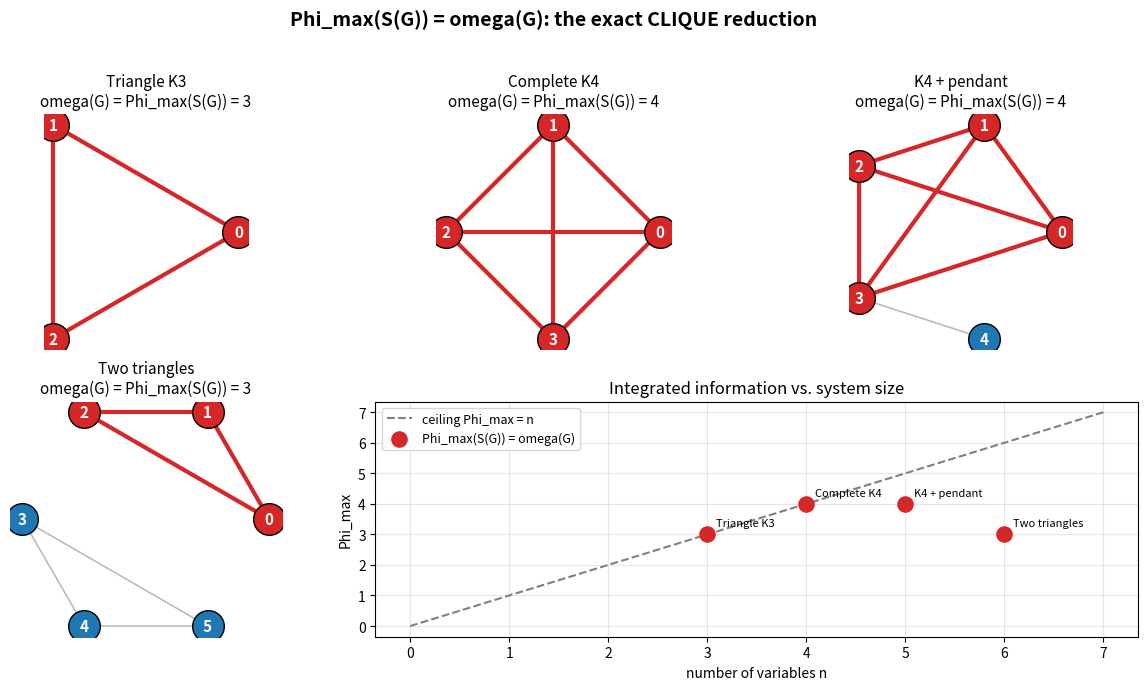

Write Python code to recreate this figure.
"""
visualization.py — Visualize the reduction Phi_max(S(G)) = omega(G).

Draws a small graph G, highlights its maximum clique (= largest co-active
coalition of the induced system S(G)), and plots Phi_max vs. clique number
across a family of graphs to illustrate the exact reduction theorem.

Run: python visualization.py   (requires matplotlib; networkx optional)
"""

from __future__ import annotations

from itertools import combinations
from typing import Dict, FrozenSet, List, Tuple

import matplotlib.pyplot as plt
import numpy as np

Graph = Tuple[int, List[Tuple[int, int]]]


def clique_number_and_witness(g: Graph) -> Tuple[int, FrozenSet[int]]:
    n, edges = g
    adj = {frozenset((u, v)) for u, v in edges}

    def is_clique(s: Tuple[int, ...]) -> bool:
        return all(frozenset((u, v)) in adj for u, v in combinations(s, 2))

    best_size, best_set = 0, frozenset()
    for r in range(2, n + 1):
        for s in combinations(range(n), r):
            if is_clique(s):
                if r > best_size:
                    best_size, best_set = r, frozenset(s)
    return best_size, best_set


def circle_layout(n: int) -> Dict[int, Tuple[float, float]]:
    return {
        i: (float(np.cos(2 * np.pi * i / n)), float(np.sin(2 * np.pi * i / n)))
        for i in range(n)
    }


def draw_graph_with_clique(ax, g: Graph, title: str) -> None:
    n, edges = g
    pos = circle_layout(n)
    omega, clique = clique_number_and_witness(g)
    clique_edges = {frozenset(e) for e in combinations(sorted(clique), 2)}

    for u, v in edges:
        x = [pos[u][0], pos[v][0]]
        y = [pos[u][1], pos[v][1]]
        in_clique = frozenset((u, v)) in clique_edges
        ax.plot(x, y, color="#d62728" if in_clique else "#bbbbbb",
                lw=3.0 if in_clique else 1.2, zorder=1)
    for i, (x, y) in pos.items():
        on = i in clique
        ax.scatter([x], [y], s=520, zorder=2,
                   color="#d62728" if on else "#1f77b4",
                   edgecolors="black", linewidths=1.0)
        ax.text(x, y, str(i), ha="center", va="center",
                color="white", fontsize=11, fontweight="bold", zorder=3)
    ax.set_title(f"{title}\nomega(G) = Phi_max(S(G)) = {omega}", fontsize=11)
    ax.set_aspect("equal")
    ax.axis("off")


def main() -> None:
    graphs = [
        ("Triangle K3", (3, [(0, 1), (1, 2), (0, 2)])),
        ("Complete K4", (4, [(0, 1), (0, 2), (0, 3), (1, 2), (1, 3), (2, 3)])),
        ("K4 + pendant", (5, [(0, 1), (0, 2), (0, 3), (1, 2), (1, 3),
                              (2, 3), (3, 4)])),
        ("Two triangles", (6, [(0, 1), (1, 2), (0, 2), (3, 4), (4, 5), (3, 5)])),
    ]

    fig = plt.figure(figsize=(12, 7))
    for idx, (name, g) in enumerate(graphs):
        ax = fig.add_subplot(2, 3, idx + 1)
        draw_graph_with_clique(ax, g, name)

    # Scatter: Phi_max (== omega) vs |V|, confirming the linear ceiling Phi <= n.
    ax = fig.add_subplot(2, 3, (5, 6))
    ns = [g[0] for _, g in graphs]
    omegas = [clique_number_and_witness(g)[0] for _, g in graphs]
    ax.plot(range(0, max(ns) + 2), range(0, max(ns) + 2),
            "--", color="gray", label="ceiling Phi_max = n")
    ax.scatter(ns, omegas, s=120, color="#d62728", zorder=3,
               label="Phi_max(S(G)) = omega(G)")
    for (name, _), x, y in zip(graphs, ns, omegas):
        ax.annotate(name, (x, y), textcoords="offset points",
                    xytext=(6, 6), fontsize=8)
    ax.set_xlabel("number of variables n")
    ax.set_ylabel("Phi_max")
    ax.set_title("Integrated information vs. system size")
    ax.legend(fontsize=9)
    ax.grid(alpha=0.3)

    fig.suptitle("Phi_max(S(G)) = omega(G): the exact CLIQUE reduction",
                 fontsize=14, fontweight="bold")
    fig.tight_layout(rect=(0, 0, 1, 0.96))
    fig.savefig("phi_clique_reduction.png", dpi=150)
    print("Saved phi_clique_reduction.png")


if __name__ == "__main__":
    main()
